The GitHub repository Zekken23/Dataset-skripsi-corn-disease contains a labelled image folder "corn_leaf_diseases" with 4 categories: common rust, corn leaf blight, gray leaf spot, insects damage. Examples follow, each with its label.

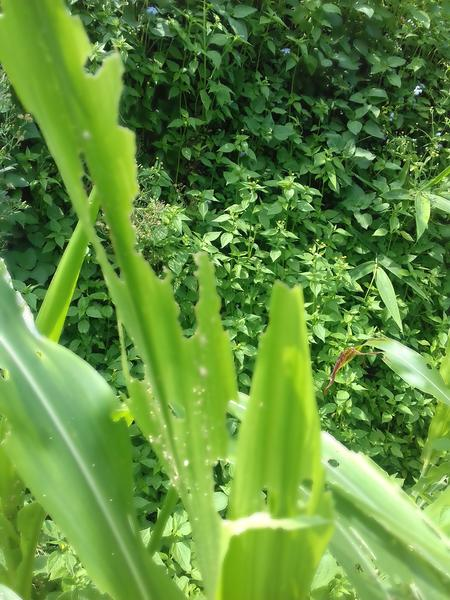
Label: insects damage

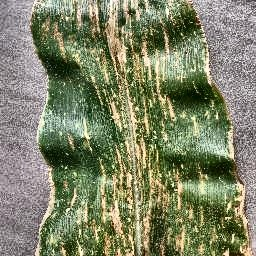
Label: gray leaf spot

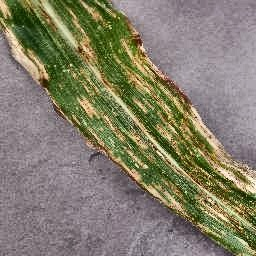
Label: corn leaf blight

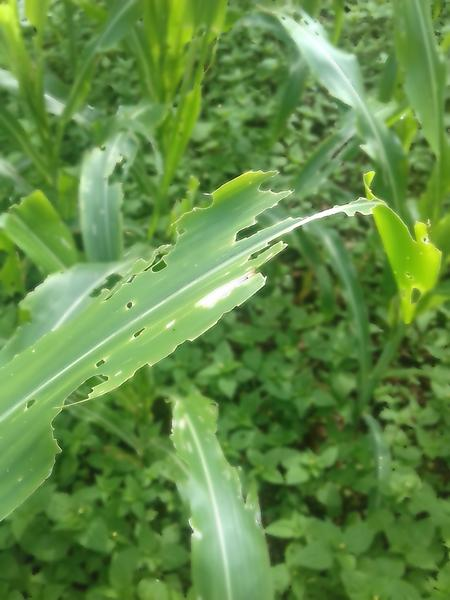
Label: insects damage

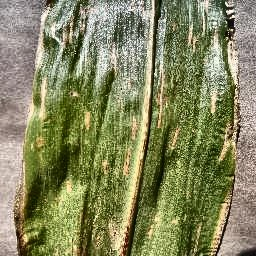
Label: gray leaf spot

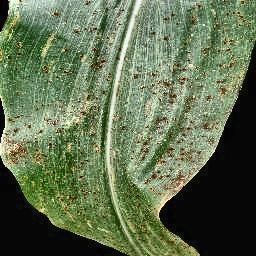
Label: common rust
